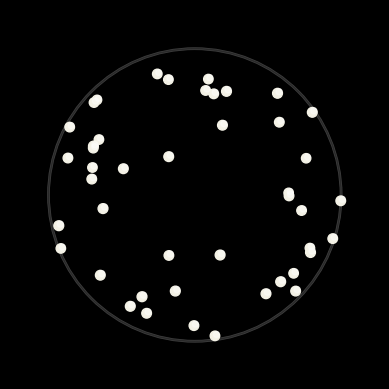

Here is the Python script that generated this plot: (Note: this script raises an exception after producing the figure.)
# [redacted]
# testing a scatterplot with shadows on the points 

import matplotlib as mpl 
import matplotlib.pyplot as plt 
import matplotlib.patches as patch
import numpy as np 
import math
import random


#----------Scatter graph attribute functions------------------------
def genSizes(min,max,xData):
    '''randomly generates list of ints same length as xData
    between min and max to be used as sizes for scatter plots '''
    sizes = [] 
    for i in xData:
        sizes.append(random.uniform(min,max))
    return sizes 

def genColors(listIn,xData):
    '''randomly generates lsit of hex strings same len as 
    xData by randomly choosign among input list'''
    colors = []
    for i in xData:
        colors.append(random.choice(listIn))
    return colors

def revPythag(len,angle):
    '''does the trig to get x and y lens of a 
    triangle using len of hypotnuse and angle at bottom'''
    



#-----pick a point on circle------------------------------------------- 

def getRandX(lower,upper):
    '''returns a random float betweeen bounds'''
    xOut = random.uniform(lower,upper)
    return xOut 

def getCirclePoint(xIn,radius = 10,center=[0,0]):
    '''returns a random positive point on a defined circle'''
    y1 = math.sqrt((radius**2)-xIn**2)
    point = [xIn,y1]
    return point


def getRandCircPoint(radius = 10,center = [0,0]):
    '''returns a random point on a circle'''
    xLow = center[0]-radius
    xHigh = center[0]+radius 
    return getCirclePoint(getRandX(xLow,xHigh))

def getRandPointInCircleArea(radius = 10, center = [0,0]):
    '''returns a random point within the circle specified'''
    x = getRandX(-radius,radius)
    y = random.uniform(0,(getCirclePoint(x,radius,center)[1]))
    yMult = random.choice([1,-1])
    return([x,y*yMult])

#print(getRandPointInCircleArea())


##---------Useful functions for transforming coordinates--------------------

def getScatterReady(coordsList):
   '''input a list of coordinates as [[x,y],[x,y]...
   and recieve list of [[x,x,...],[y,y,...]]'''
   xData = []
   yData = []
   for coord in coordsList:
       xData.append(coord[0])
       yData.append(coord[1])
   return [xData,yData]

##----------------Generating the Data--------------------------------------------

def genInocPlate(radius,center,colNum,colSizes=[0,25],colColors=['#FBF9EC','#FDF6E7','#FDF5E4']):
    '''returns data for a scatter within circle defined by radius, center, with colNum # of colonies and 
    sizes and colors randomly selected from colSizes and colNum'''
    data = []
    for i in range(colNum):
        data.append(getRandPointInCircleArea(radius,center))
    xData = getScatterReady(data)[0]
    yData = getScatterReady(data)[1]
    s = genSizes(colSizes[0],colSizes[1],xData)
    c = genColors(colColors,xData)
    return [xData,yData,s,c,]
        
#print(genInocPlate(10,[0,0],10))

def genColHighlights(xData,yData,s,hlColor,):
    '''generates an additional scatterplot dataSet to match the one fed in by xData and yData.
    '''
    xOut = []
    yOut = [] 
    sOut = []
    cOut = []
    aOut = []
    for i in range(len(xData)):
        xOut.append(xData[i]+(s[i]/500))
        yOut.append(yData[i]+(s[i]/500))
        sOut.append(s[i]*.4)
        cOut.append(hlColor)
        aOut.append(.4)
    return [xOut,yOut,sOut,cOut,aOut]
        
#-----------functions for shading?--------------------------

def addCircle(plotName,circleName): #really just a test function
    '''Adds a circle defned by circleName to plotName'''
    plotName.add_artist(circleName) #ok so supposedly this works too 

def addRealisticPlate(plotName):
    '''easy place to contain all the artists I created to get good
    shading on the plate, i.e. making oo into fo. Make sure plotName is global 
    variable name of already created subplot ''' 
    #------First creates elements-------------
    circle2 = plt.Circle((0,.025),10.65,ec = 'white', lw = 3,fill = False,alpha= .45 )#fc ='#929292',alpha= .35,)
    circle5 = plt.Circle((0,.025),10.65,ec = 'black', lw = 1,fill = False,alpha= .25 ) #highlights on rim of dish
    #- goes center (,) radius(s), ec = 'edge color' lw = line width, alpha = opacity
    #arcs work by angle, 4th var setting start angle of arc, and theta2 = end angle counterclockwise from start 
    arc1 = patch.Arc((0,0.001),20.05,20.05,30,theta1=0,theta2=60,linewidth=.85,ec='w',capstyle='round',alpha=.55) #small bright weight arc near gel surface
    arcDark = patch.Arc((0,.020),20.75,20.75,110,theta1=0,theta2=360,linewidth=.85,ec='black',capstyle='round',alpha=.25) #black ring all the way around
    arc2 = patch.Arc((0,0.025),21.3,21.3,0,theta1=0,theta2=120,linewidth=1.25,ec='w',capstyle='round') #rim highlighting top 
    arc3 = patch.Arc((0,0.020),21,21,0,theta1=0,theta2=360,linewidth=6,ec='w',capstyle='round',alpha=.25) #fill rim glass color
    #-Fuzzy highlight on bottom side
    arc8 = patch.Arc((0,-0.05),20.5,20.5,220,theta2=90,lw=5,ec='w',capstyle='round',alpha=.15) 
    arc4 = patch.Arc((0,-0.05),20.5,20.5,180,theta2=120,lw=6,ec='w',capstyle='round',alpha=.15)
    arc5 = patch.Arc((0,-0.05),20.5,20.5,140,theta2=180,lw=7,ec='w',capstyle='round',alpha=.15)
    #-Fuzzy highlight on top side
    arc6 = patch.Arc((0,.025),20.5,20.5,345,theta2=145,lw=7,ec='w',capstyle='round',alpha=.10)
    arc7 = patch.Arc((0,.025),20.5,20.5,0,theta2=100,lw=6,ec='w',capstyle='round',alpha=.10)
    arc9 = patch.Arc((0,.025),20.5,20.5,15,theta2=60,lw=5,ec='w',capstyle='round',alpha=.10)
    #angle sets loation of theta1, theta1 and 2 set bounds of arc len    
    #----------K then add them to the graph
    circle2.set_clip_path(circle1)
    plotName.add_artist(arc1)
    plotName.add_artist(arc2)
    plotName.add_artist(arc3)
    plotName.add_artist(arc4)
    plotName.add_artist(arc5)
    plotName.add_artist(arc6)
    plotName.add_artist(arc7)
    plotName.add_artist(arc8)
    plotName.add_artist(arc9)
    plotName.add_artist(arcDark)
    plotName.add_artist(circle2)
    plotName.add_artist(circle5)





##--------Points along circle for testing------------

#pointIn = [-3.686,9.295] #ok got it working with (-,+) quadrant 
#pointIn = [3.800,9.249]#set point for quad 1 


coordIn = getRandCircPoint(9.5) #Seed point for entire streak generator #add circle radius here 



###------------------------------------------Input testing vars here---------------------------------------------------

#inocData = genInocPlate(9.5,[0,0],45,[45,50],['#FFF1C5']) Test model 
inocData = genInocPlate(9.5,[0,0],45,[45,50],['#F4F2E6']) #'#E36C7A','#F4F2E6'


#print(genColHighlights(inocData[0],inocData[1],inocData[2],'w'))
highlightData = genColHighlights(inocData[0],inocData[1],inocData[2],'w')


##----------------Generating the Figure-----------------------------------

fig = plt.figure()
ax = fig.add_subplot() #generate mpl figure 
fig.set_facecolor('black')


#'#FFCF55' Testing Colors I think 
#'#FFF1C5'

#-----Add highlights on bottom of gel below scatter first-------------
circle3 = plt.Circle((0,-.05),9.5,ec = 'white', lw = 2,fill = False,alpha= .25 )#fc ='#929292',alpha= .35,)
circle4 = plt.Circle((0,-.05),9.5,ec = 'black', lw = 1,fill = False,alpha= .35 )
ax.add_artist(circle3)
ax.add_artist(circle4)

#addCircle(ax,circle3)

#------------Actually add the scatter plot data----------------------------

scatter = ax.scatter(inocData[0],inocData[1],s=inocData[2],c = inocData[3]) #colonies 
ax.scatter(highlightData[0],highlightData[1],s=highlightData[2],c=highlightData[3],alpha=highlightData[4]) #highlights


#-----Manually testing highlights 
#scatter = ax.scatter([0,1,2,3],[0,2,4,6],s=[75,75,75,75],c=['#FFF1C5','#FFF1C5','#FFF1C5','#FFF1C5'])
#scatter = ax.scatter([0.07,1.07,2.07,3.07],[0.07,2.07,4.07,6.07],s=[50,50,50,50],c=['w','w','w','w'],alpha=[.25,.25,.25,.25])
#scatter = ax.scatter([0.1,1.1,2.1,3.1],[0.1,2.1,4.1,6.1],s=[25,25,25,25],c=['w','w','w','w'],alpha=[.5,.5,.5,.5])

##---------------------Defining Necessary Graph parameters-----------------------------

ax.axis('off') #hide axes 
ax.set_aspect(1)

##-----Defining bounds of graph()
ax.set_xlim(-12,12)
ax.set_ylim(-12,12)

##--------Add circle for plate--------------

circle1 = plt.Circle((0,0),10,facecolor='#E36C7A',alpha=.35,edgecolor='white',linewidth = 3,)  # basic media circle
#'#ECE0A1' #testing plate color 

##------Petri Dish Highighing--------------

addRealisticPlate(ax)

ax.add_artist(circle1)
scatter.set_clip_path(circle1) 
#scatter2.set_clip_path(circle) 



#------Show graph------------

plt.show(block=False)
plt.savefig('C:\\Users\\<user>\\OneDrive\\Desktop\\Python Code\\Projects Lab\\plate_sim.svg',format='svg')
plt.pause(45)
plt.close()

